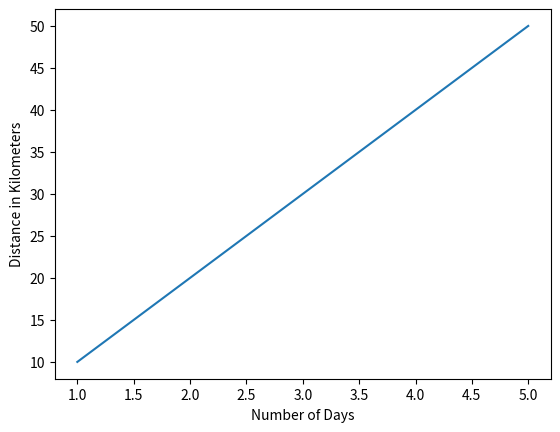

Generate this figure with matplotlib:
import matplotlib.pyplot as plt

x = [1, 2, 3, 4, 5]
y = [10, 20, 30, 40, 50]

plt.plot(x, y)
plt.xlabel("Number of Days")
plt.ylabel("Distance in Kilometers")
plt.show()
